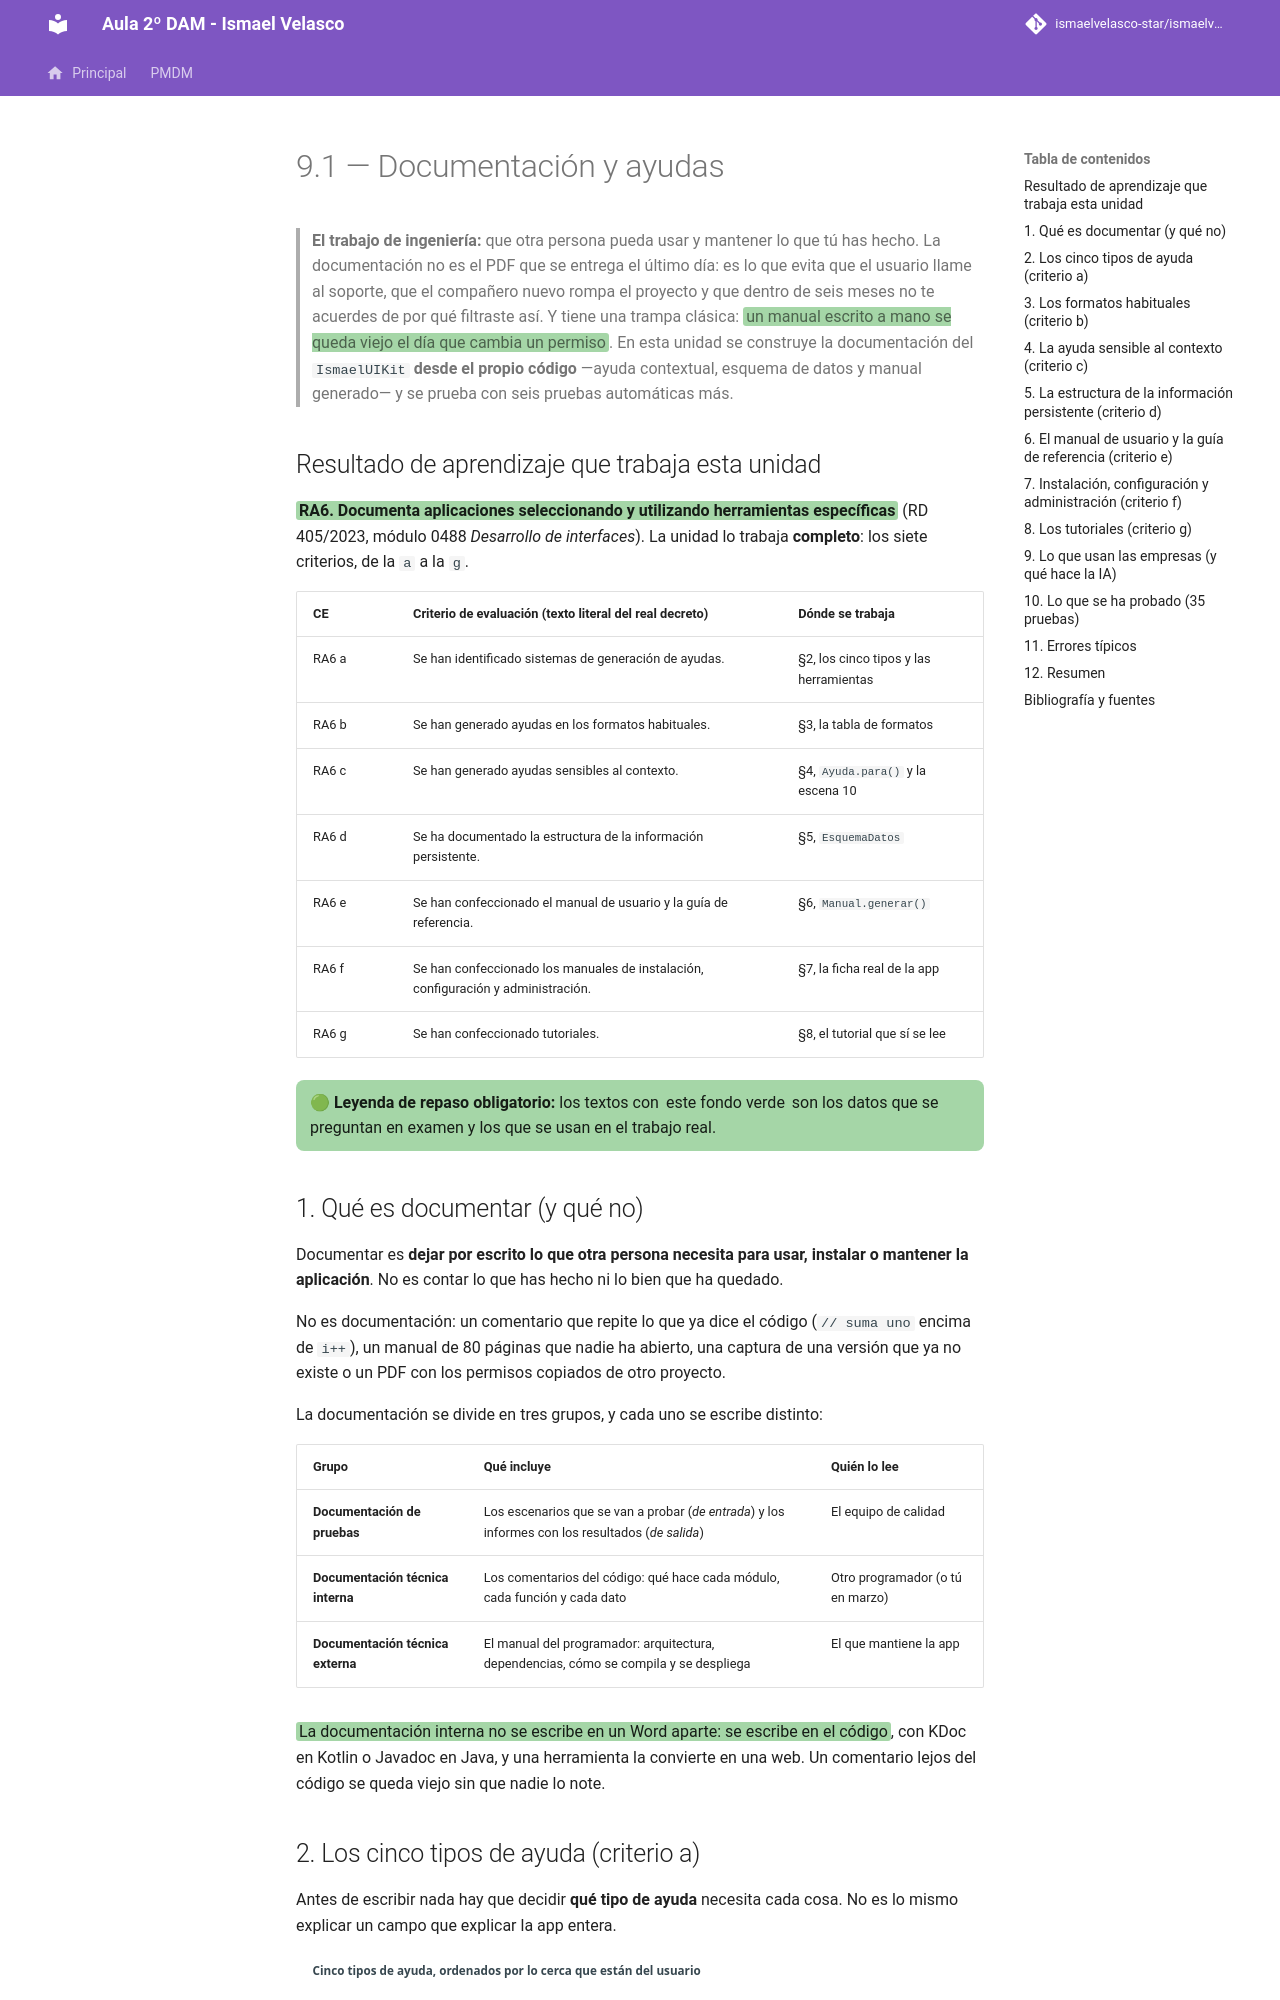

repository: IsmaelAndroid/ismaelvelasco-star.github.io · page: section2/u09/teoria/DI-U9.1.-DocumentacionYAyudas/index.html · generator: mkdocs

---
title: "9.1.-Documentación y ayudas"
description: "Documentar la aplicación: ayuda contextual, estructura de los datos que se guardan, manual de usuario, guía de instalación y tutoriales, generados desde el propio código con las herramientas que se usan hoy (RA6 completo)."
authors:
    - Ismael Velasco
date: 2026-10-27
icon: "material/book-open-page-variant"
permalink: /di/unidad9/9.1
categories:
    - DI
tags:
    - DI
    - Jetpack Compose
    - documentación
    - ayuda contextual
    - manual de usuario
    - Markdown
---

# 9.1 — Documentación y ayudas

> **El trabajo de ingeniería:** que otra persona pueda usar y mantener lo que tú has hecho. La
> documentación no es el PDF que se entrega el último día: es lo que evita que el usuario llame al
> soporte, que el compañero nuevo rompa el proyecto y que dentro de seis meses no te acuerdes de por
> qué filtraste así. Y tiene una trampa clásica:
> <span style="background-color:#a5d6a7;padding:0 3px;border-radius:3px;">un manual escrito a mano se queda viejo el día que cambia un permiso</span>. En esta unidad se
> construye la documentación del `IsmaelUIKit` **desde el propio código** —ayuda contextual, esquema de
> datos y manual generado— y se prueba con seis pruebas automáticas más.

## Resultado de aprendizaje que trabaja esta unidad

<span style="background-color:#a5d6a7;padding:0 3px;border-radius:3px;">**RA6. Documenta aplicaciones seleccionando y utilizando herramientas específicas**</span>
(RD 405/2023, módulo 0488 *Desarrollo de interfaces*). La unidad lo trabaja **completo**: los siete
criterios, de la `a` a la `g`.

| CE | Criterio de evaluación (texto literal del real decreto) | Dónde se trabaja |
| -- | ------------------------------------------------------ | ---------------- |
| RA6 a | Se han identificado sistemas de generación de ayudas. | §2, los cinco tipos y las herramientas |
| RA6 b | Se han generado ayudas en los formatos habituales. | §3, la tabla de formatos |
| RA6 c | Se han generado ayudas sensibles al contexto. | §4, `Ayuda.para()` y la escena 10 |
| RA6 d | Se ha documentado la estructura de la información persistente. | §5, `EsquemaDatos` |
| RA6 e | Se han confeccionado el manual de usuario y la guía de referencia. | §6, `Manual.generar()` |
| RA6 f | Se han confeccionado los manuales de instalación, configuración y administración. | §7, la ficha real de la app |
| RA6 g | Se han confeccionado tutoriales. | §8, el tutorial que sí se lee |

<div style="background-color:#a5d6a7; border-radius:8px; padding:10px 14px; margin:14px 0;">
<strong>🟢 Leyenda de repaso obligatorio:</strong> los textos con <span style="background-color:#a5d6a7;padding:0 3px;border-radius:3px;">este fondo verde</span> son los datos que se preguntan en examen y los que se usan en el trabajo real.</div>
